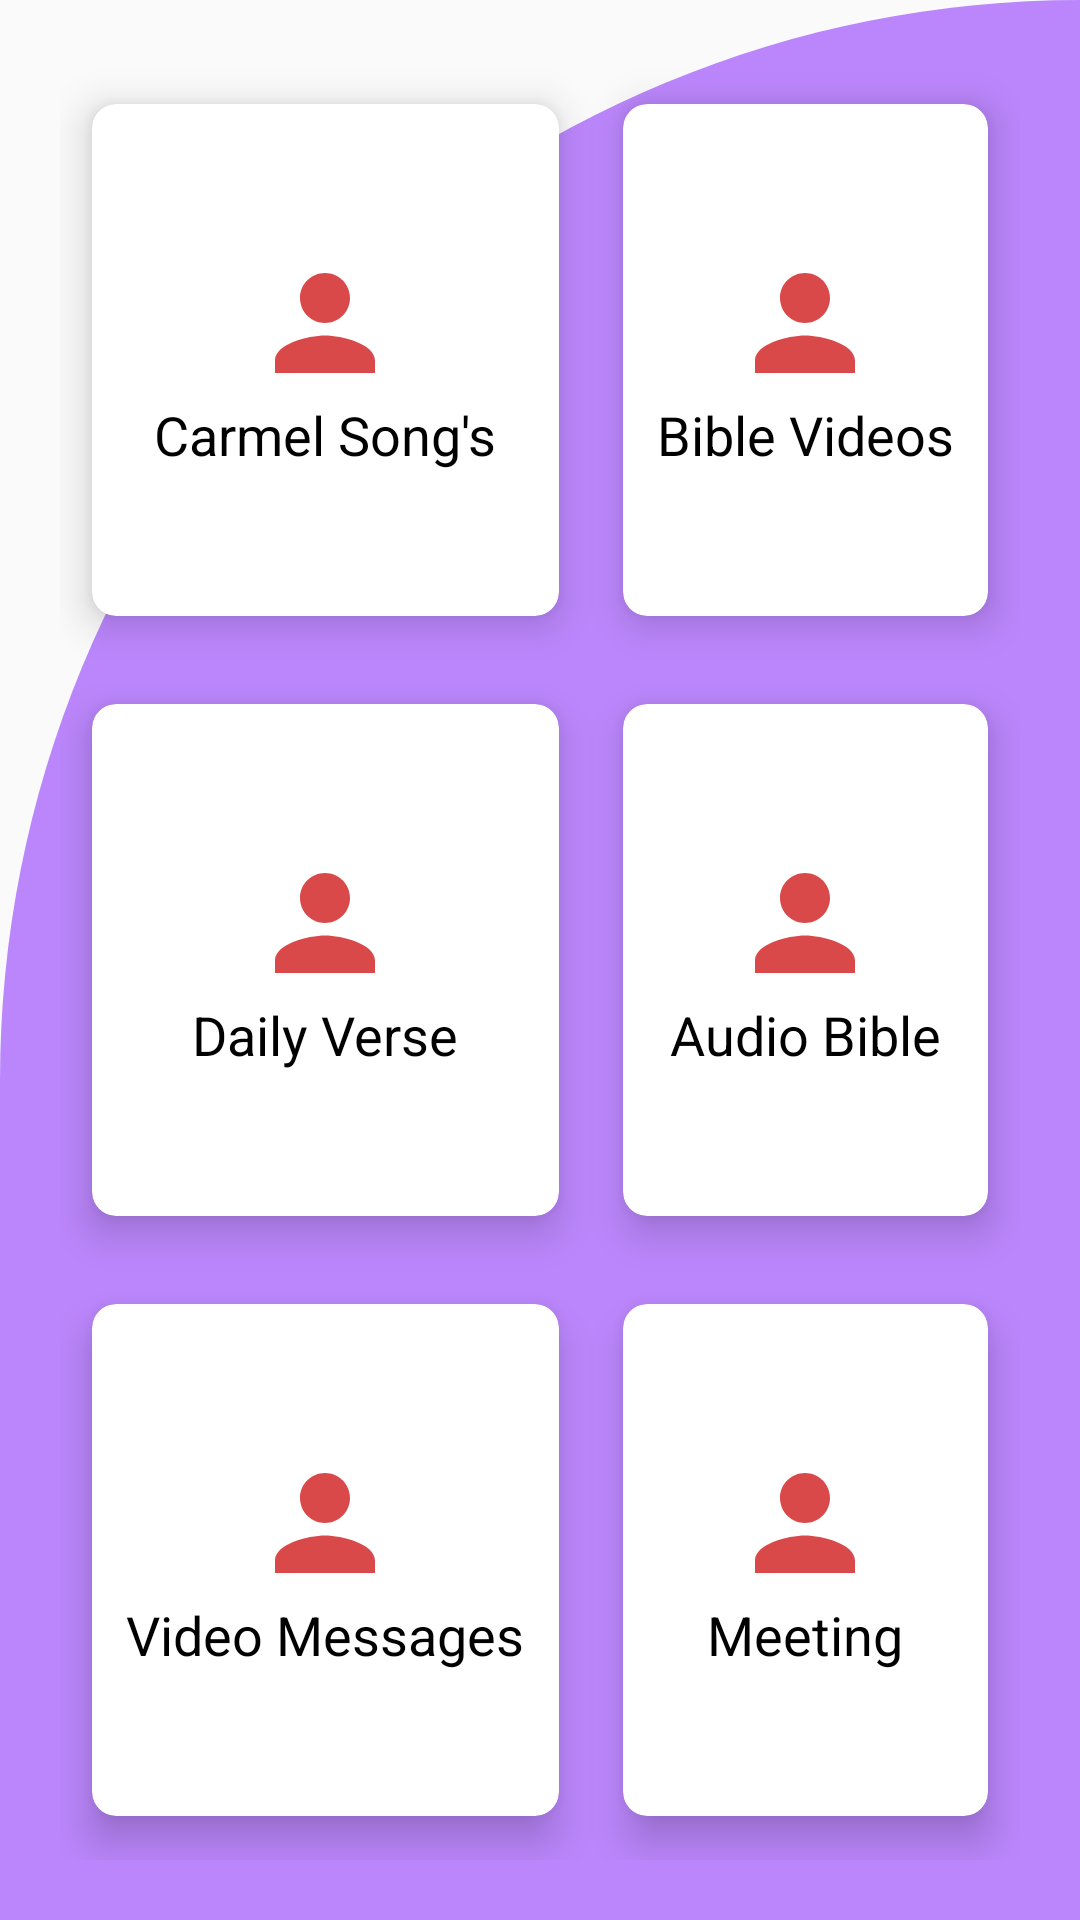

Android layout source for this screen:
<!-- AndroidManifest.xml: application theme Theme.Carmel_Fellowship -->
<!-- res/layout/activity_main.xml -->
<?xml version="1.0" encoding="utf-8"?>
<RelativeLayout xmlns:android="http://schemas.android.com/apk/res/android"
    xmlns:app="http://schemas.android.com/apk/res-auto"
    xmlns:tools="http://schemas.android.com/tools"
    android:layout_width="match_parent"
    android:layout_height="match_parent"
    tools:context="com.carmel.fellowship.MainActivity"
    android:background="@drawable/cut_backgrond">
    <androidx.drawerlayout.widget.DrawerLayout
        android:layout_width="match_parent"
        android:layout_height="match_parent"/>


    <GridLayout
        android:layout_width="match_parent"
        android:layout_height="match_parent"
        android:columnCount="2"
        android:rowCount="3"
        android:layout_margin="20dp">
        <androidx.cardview.widget.CardView
            android:id="@+id/carmel_songs"
            android:layout_width="wrap_content"
            android:layout_height="wrap_content"
            android:layout_gravity="fill"
            android:layout_columnWeight="1"
            android:layout_rowWeight="1"
            android:layout_row="0"
            android:layout_column="0"
            app:cardCornerRadius="8dp"
            app:cardElevation="8dp"
            app:cardUseCompatPadding="true"
            tools:targetApi="lollipop">
            <LinearLayout
                android:layout_width="wrap_content"
                android:layout_height="wrap_content"
                android:layout_gravity="center_vertical|center_horizontal"
                android:gravity="center"
                android:orientation="vertical">
                <ImageView
                    android:layout_width="wrap_content"
                    android:layout_height="wrap_content"
                    android:src="@drawable/ic_person"/>
                <TextView
                    android:layout_width="wrap_content"
                    android:layout_height="wrap_content"
                    android:text="@string/carmel_songs"
                    android:textSize="18dp"
                    android:textColor="@color/black"/>
            </LinearLayout>
        </androidx.cardview.widget.CardView>
        <androidx.cardview.widget.CardView
            android:id="@+id/bible_videos"
            android:layout_width="wrap_content"
            android:layout_height="wrap_content"
            android:layout_gravity="fill"
            android:layout_columnWeight="1"
            android:layout_rowWeight="1"
            android:layout_row="0"
            android:layout_column="1"
            app:cardCornerRadius="8dp"
            app:cardElevation="8dp"
            app:cardUseCompatPadding="true">
            <LinearLayout
                android:layout_width="wrap_content"
                android:layout_height="wrap_content"
                android:layout_gravity="center_vertical|center_horizontal"
                android:gravity="center"
                android:orientation="vertical">
                <ImageView
                    android:layout_width="wrap_content"
                    android:layout_height="wrap_content"
                    android:src="@drawable/ic_person"/>
                <TextView
                    android:layout_width="wrap_content"
                    android:layout_height="wrap_content"
                    android:text="@string/bible_videos"
                    android:textSize="18dp"
                    android:textColor="@color/black"/>


            </LinearLayout>
        </androidx.cardview.widget.CardView>
        <androidx.cardview.widget.CardView
            android:id="@+id/audio_bible"
            android:layout_width="wrap_content"
            android:layout_height="wrap_content"
            android:layout_gravity="fill"
            android:layout_columnWeight="1"
            android:layout_rowWeight="1"
            android:layout_row="1"
            android:layout_column="1"
            app:cardCornerRadius="8dp"
            app:cardElevation="8dp"
            app:cardUseCompatPadding="true">
            <LinearLayout
                android:layout_width="wrap_content"
                android:layout_height="wrap_content"
                android:layout_gravity="center_vertical|center_horizontal"
                android:gravity="center"
                android:orientation="vertical">
                <ImageView
                    android:layout_width="wrap_content"
                    android:layout_height="wrap_content"
                    android:src="@drawable/ic_person"/>
                <TextView
                    android:layout_width="wrap_content"
                    android:layout_height="wrap_content"
                    android:text="@string/audio_bible"
                    android:textSize="18dp"
                    android:textColor="@color/black"/>


            </LinearLayout>
        </androidx.cardview.widget.CardView>
        <androidx.cardview.widget.CardView
            android:id="@+id/daily_verse"
            android:layout_width="wrap_content"
            android:layout_height="wrap_content"
            android:layout_gravity="fill"
            android:layout_columnWeight="1"
            android:layout_rowWeight="1"
            android:layout_row="1"
            android:layout_column="0"
            app:cardCornerRadius="8dp"
            app:cardElevation="8dp"
            app:cardUseCompatPadding="true">
            <LinearLayout
                android:layout_width="wrap_content"
                android:layout_height="wrap_content"
                android:layout_gravity="center_vertical|center_horizontal"
                android:gravity="center"
                android:orientation="vertical">
                <ImageView
                    android:layout_width="wrap_content"
                    android:layout_height="wrap_content"
                    android:src="@drawable/ic_person"/>
                <TextView
                    android:layout_width="wrap_content"
                    android:layout_height="wrap_content"
                    android:text="@string/daily_verse"
                    android:textSize="18dp"
                    android:textColor="@color/black"/>


            </LinearLayout>
        </androidx.cardview.widget.CardView>
        <androidx.cardview.widget.CardView
            android:id="@+id/video_messages"
            android:layout_width="wrap_content"
            android:layout_height="wrap_content"
            android:layout_gravity="fill"
            android:layout_columnWeight="1"
            android:layout_rowWeight="1"
            android:layout_row="2"
            android:layout_column="0"
            app:cardCornerRadius="8dp"
            app:cardElevation="8dp"
            app:cardUseCompatPadding="true">
            <LinearLayout
                android:layout_width="wrap_content"
                android:layout_height="wrap_content"
                android:layout_gravity="center_vertical|center_horizontal"
                android:gravity="center"
                android:orientation="vertical">
                <ImageView
                    android:layout_width="wrap_content"
                    android:layout_height="wrap_content"
                    android:src="@drawable/ic_person"/>
                <TextView
                    android:layout_width="wrap_content"
                    android:layout_height="wrap_content"
                    android:text="@string/video_message"
                    android:textSize="18dp"
                    android:textColor="@color/black"/>


            </LinearLayout>
        </androidx.cardview.widget.CardView>
        <androidx.cardview.widget.CardView
            android:id="@+id/meeting"
            android:layout_width="wrap_content"
            android:layout_height="wrap_content"
            android:layout_gravity="fill"
            android:layout_columnWeight="1"
            android:layout_rowWeight="1"
            android:layout_row="2"
            android:layout_column="1"
            app:cardCornerRadius="8dp"
            app:cardElevation="8dp"
            app:cardUseCompatPadding="true">
            <LinearLayout
                android:layout_width="wrap_content"
                android:layout_height="wrap_content"
                android:layout_gravity="center_vertical|center_horizontal"
                android:gravity="center"
                android:orientation="vertical">
                <ImageView
                    android:layout_width="wrap_content"
                    android:layout_height="wrap_content"
                    android:src="@drawable/ic_person"/>
                <TextView
                    android:layout_width="wrap_content"
                    android:layout_height="wrap_content"
                    android:text="@string/meeting"
                    android:textSize="18dp"
                    android:textColor="@color/black"/>


            </LinearLayout>
        </androidx.cardview.widget.CardView>




    </GridLayout>

</RelativeLayout>
<!-- resources referenced by this layout -->
<resources>
  <!-- drawable cut_backgrond (drawable) -->
  <?xml version="1.0" encoding="utf-8"?>
  <shape xmlns:android="http://schemas.android.com/apk/res/android"
      android:shape="rectangle">
      <solid android:color="@color/purple_200"/>
      <corners
          android:topLeftRadius="600dp"
          android:topRightRadius="0dp"/>
  
  </shape>
  <!-- drawable ic_person (drawable) -->
  <vector android:height="50dp" android:tint="#D94949"
      android:viewportHeight="24" android:viewportWidth="24"
      android:width="50dp" xmlns:android="http://schemas.android.com/apk/res/android">
      <path android:fillColor="@android:color/white" android:pathData="M12,12c2.21,0 4,-1.79 4,-4s-1.79,-4 -4,-4 -4,1.79 -4,4 1.79,4 4,4zM12,14c-2.67,0 -8,1.34 -8,4v2h16v-2c0,-2.66 -5.33,-4 -8,-4z"/>
  </vector>
  <string name="audio_bible">Audio Bible</string>
  <string name="bible_videos">Bible Videos</string>
  <string name="carmel_songs">Carmel Song\'s</string>
  <string name="daily_verse">Daily Verse</string>
  <string name="meeting">Meeting</string>
  <string name="video_message">Video Messages</string>
  <style name="Theme.Carmel_Fellowship" parent="Theme.AppCompat.Light.NoActionBar">
          
          <item name="colorPrimary">@color/purple_500</item>
          <item name="colorPrimaryDark">@color/purple_700</item>
          <item name="colorAccent">@color/teal_200</item>
          
      </style>
  <!-- not gathered from this repository: default colours our renderer supplied (Android Studio template values) -->
  <color name="purple_200">#FFBB86FC</color>
  <color name="purple_500">#FF6200EE</color>
  <color name="purple_700">#FF3700B3</color>
  <color name="teal_200">#FF03DAC5</color>
  <color name="black">#FF000000</color>
</resources>
